pico-8 play session: hold ← + tap ❎, after a click and taps of 🅾, ❎, 🅾+❎, 🅾 in the second before t = 0

[t = 1 s] hold ← ~1s, tap ❎ ~2×
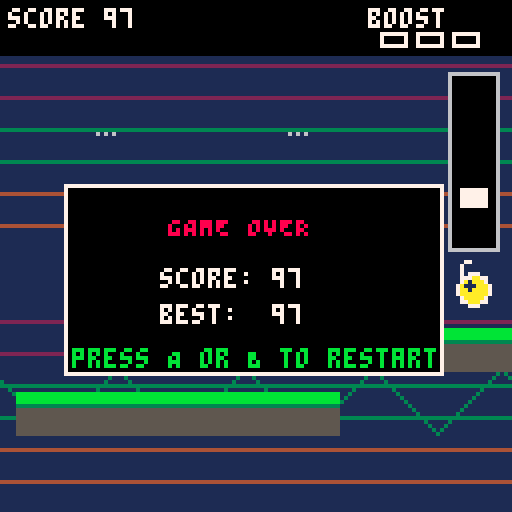
[t = 4 s] hold ← ~4s, tap ❎ ~7×
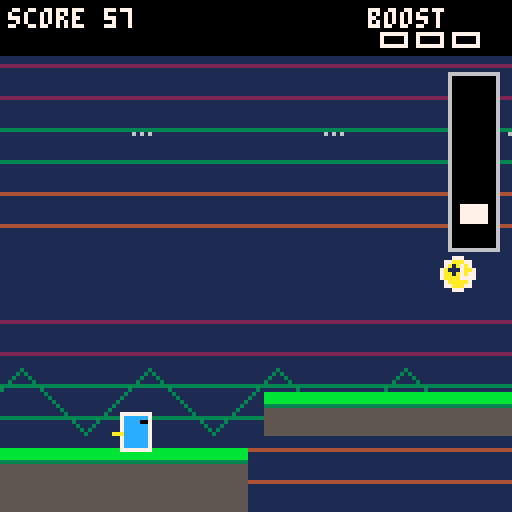
[t = 6 s] hold ← ~6s, tap ❎ ~10×
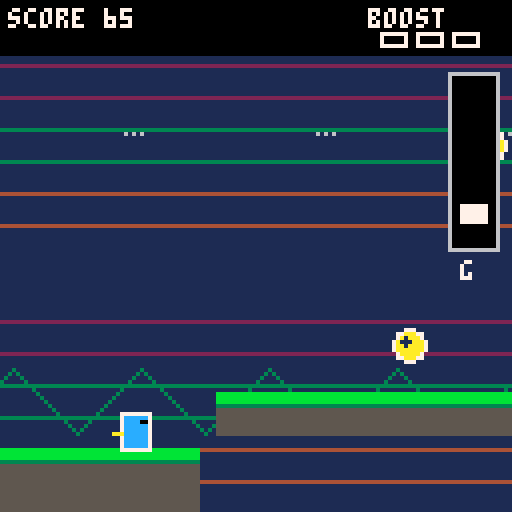
[t = 8 s] hold ← ~8s, tap ❎ ~14×
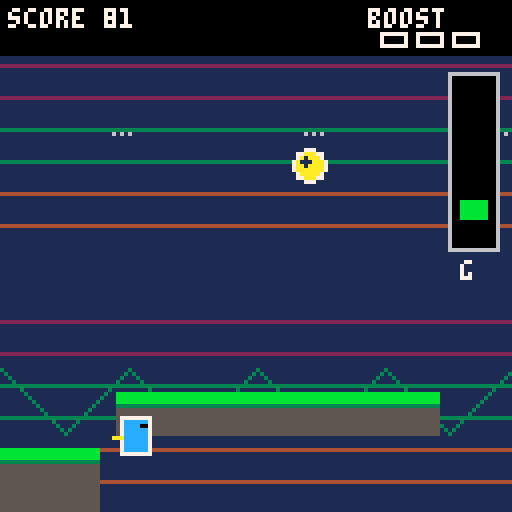

pico-8 cartridge
version 43
__lua__

-- GRAVITY RUNNER
-- Auto-runner controlled by a gamepad.
--
-- Controls
-- A (btn 4 / O): increase gravity
-- B (btn 5 / X): decrease gravity
-- Right (btn 1): use speed boost
-- Left (btn 0): cancel boost / slow down
-- Up (btn 2): jump
-- Down (btn 3): unused

-- Core rules
-- * Hold A/B to change gravity gradually.
-- * B lowers gravity so the player can float higher and longer.
-- * Running continuously increases score.
-- * Boost tokens give +100 score.
-- * Jumping on enemies gives a flat 100 points per kill.
-- * Getting hit by a projectile, pushed off-screen, or flying off the top loses.

function _init()
  init_game()
end

function init_game()
  score = 0
  best_score = best_score or 0
  game_over = false
  tutorial = true
  frame = 0

  -- player
  p = {
    x = 30,
    y = 86,
    vx = 0,
    vy = 0,
    w = 7,
    h = 9,
    grounded = false,
    gdir = 1
  }

  base_gravity = 0.38
  gravity = base_gravity
  max_up_gravity = 0.04
  max_down_gravity = 0.88
  jump_vel = -5.4
  low_gravity_jump_vel = -6.5
  down_bounce = -2.2
  gravity_step_a = 0.010
  gravity_step_b = 0.004
  low_gravity_float = 0.18

  scroll = 0
  speed = 1.55
  boosted_speed = 3.0
  boost_timer = 0
  boost_gauge = 0
  max_boost = 3

  grav_mode = 0 -- -1 low, 0 normal, 1 high
  disaster_active = false
  disaster_flash = 0
  top_escape_timer = 0
  top_escape_active = false
  grav_hold = 0

  -- music state: 0=chill, 1=boost, 2=caution, 3=menu/game-over
  music_mode = 3
  music(3, 180)


  platforms = {}
  enemies = {}
  bullets = {}
  boosts = {}
  particles = {}

  -- Start platform and several safe platforms.
  add_platform(-30, 112, 180, 16)
  add_platform(155, 98, 80, 10)
  add_platform(255, 82, 75, 10)
  add_platform(355, 106, 110, 10)
  add_platform(485, 90, 90, 10)

  enemy_spawn_timer = flr(rnd(121)) + 60
  next_spawn_x = 155
  next_boost_x = 220
end

function _update60()
  frame += 1


  if tutorial then
    if music_mode != 3 then
      music(3, 180)
      music_mode = 3
    end
    if btnp(0) or btnp(1) or btnp(2) or btnp(3) or btnp(4) or btnp(5) then
      tutorial = false
      music_mode = -1
    end
    return
  end

  if game_over then
    if music_mode != 3 then
      music(3, 180)
      music_mode = 3
    end
    if btnp(4) or btnp(5) or btnp(1) then
      init_game()
    end
    return
  end

  -- Gravity controls
  -- A increases gravity, B lowers gravity.
  local desired_mode = 0
  if btn(4) then desired_mode = 1 end
  if btn(5) then desired_mode = -1 end

  if desired_mode != 0 then
    grav_mode = desired_mode
  else
    grav_mode = 0
  end

  -- A = stronger gravity. B = lower gravity with a small upward assist.
  if grav_mode == 1 then
    gravity = min(max_down_gravity, gravity + gravity_step_a)
  elseif grav_mode == -1 then
    gravity = max(max_up_gravity, gravity - gravity_step_b)
    if btnp(5) and not p.grounded then
      gravity = max(max_up_gravity, gravity - 0.10)
    end
  else
    gravity += (base_gravity - gravity) * 0.10
  end

  -- Right uses a stored speed boost.
  if btnp(1) and boost_gauge > 0 then
    boost_gauge -= 1
    boost_timer = min(420, boost_timer + 180)
  end

  -- Left cancels the active boost and returns to normal running speed.
  if btn(0) then
    boost_timer = 0
  elseif boost_timer > 0 then
    boost_timer -= 1
  end

  -- Jump = UP.
  if btnp(2) and p.grounded and grav_mode != 1 then
    if grav_mode == -1 then
      p.vy = low_gravity_jump_vel
    else
      p.vy = jump_vel
    end
    p.grounded = false
  end

  local run_speed = speed
  if boost_timer > 0 then
    run_speed = boosted_speed
  end

  scroll += run_speed
  -- Running automatically adds score every frame.
  score += 1

  update_player()
  update_world(run_speed)
  spawn_world()
  update_enemies()
  update_bullets()
  update_boosts()
  update_particles()
  check_collisions()


  -- Going above the top starts a 3-second recovery countdown.
  -- Returning on-screen resets the timer.
  if p.y < -14 then
    if not top_escape_active then
      top_escape_active = true
      top_escape_timer = 180
    else
      top_escape_timer = max(0, top_escape_timer - 1)
    end

    if top_escape_timer <= 0 then
      lose_game()
    end
  else
    top_escape_active = false
    top_escape_timer = 0
  end

  update_music_state()

  if p.y > 136 then
    lose_game()
  end
end

function update_player()
  local old_bottom = p.y + p.h
  p.vy += gravity

  -- B/decreased gravity floats the player upward while airborne.
  -- Each new B press also gives another small upward boost, so the
  -- mechanic can be used repeatedly during the same jump.
  if grav_mode == -1 and not p.grounded then
    local low_amount = max(0, base_gravity - gravity)
    p.vy -= 0.060 + low_amount * 0.80
    p.vy = max(-3.0, p.vy)
  end

  if btnp(5) and not p.grounded then
    local low_amount = max(0, base_gravity - gravity)
    -- Pressing B in midair immediately lowers gravity and adds
    -- a stronger upward assist so the player starts floating right away.
    p.vy -= 0.45 + low_amount * 0.85
    p.vy = max(-3.0, p.vy)
  end

  p.vy = min(p.vy, 10)
  p.y += p.vy
  p.grounded = false

  -- platform landing / bonk logic
  for pl in all(platforms) do
    if p.x + p.w > pl.x and p.x < pl.x + pl.w then
      local new_bottom = p.y + p.h
      local old_bottom_now = old_bottom

      if p.vy >= 0 and old_bottom_now <= pl.y + 1 and new_bottom >= pl.y then
        p.y = pl.y - p.h
        p.vy = 0
        p.grounded = true
      elseif p.vy < 0 and p.y <= pl.y + pl.h and old_bottom_now >= pl.y + pl.h then
        p.y = pl.y + pl.h
        p.vy = 0.8
      end
    end
  end

end

function update_world(run_speed)
  -- Shift every world object left as the camera moves.
  next_spawn_x -= run_speed
  next_boost_x -= run_speed

  for pl in all(platforms) do
    pl.x -= run_speed
  end
  for e in all(enemies) do
    e.x -= run_speed
    e.home_x -= run_speed
  end
  for b in all(bullets) do
    b.x -= run_speed
  end
  for b in all(boosts) do
    b.x -= run_speed
  end

  while #platforms > 0 and platforms[1].x + platforms[1].w < -30 do
    deli(platforms, 1)
  end
end

function spawn_world()
  -- Keep enough platforms ahead of the player.
  local rightmost = -999
  for pl in all(platforms) do
    rightmost = max(rightmost, pl.x + pl.w)
  end

  while rightmost < 150 do
    local gap = flr(rnd(32)) + 25
    local y = flr(rnd(55)) + 62
    local w = flr(rnd(65)) + 50
    local x = rightmost + gap
    add_platform(x, y, w, 9)
    rightmost = x + w

    if rnd(1) < 0.25 then
      local wx = rightmost + 22
      local wy = max(45, min(105, y + flr(rnd(45)) - 22))
      add_platform(wx, wy, flr(rnd(35)) + 38, 9)
      rightmost = wx + 38
    end
  end

  -- Enemies/walls spawn on a real-time timer: 1 to 3 seconds apart.
  enemy_spawn_timer -= 1
  if enemy_spawn_timer <= 0 then
    spawn_enemy_or_wall()
    enemy_spawn_timer = flr(rnd(121)) + 60
  end

  -- Pickups spawn somewhat sparsely.
  if next_boost_x < 150 then
    add_boost(132, flr(rnd(55)) + 35)
    next_boost_x = flr(rnd(120)) + 170
  end
end


function spawn_enemy_or_wall()
  -- Enemies can ONLY spawn on an existing, non-wall platform.
  -- Pillar walls may also spawn, but they are never treated as enemies.
  local tries = 12
  while tries > 0 do
    local pl = find_enemy_platform()
    if pl != nil then
      local r = rnd(1)
      local ew = 8
      local eh = 8
      local is_wall = false

      if r < 0.12 then
        -- A pillar can still spawn as an obstacle.
        ew = 8
        eh = 28
        is_wall = true
      elseif r < 0.56 then
        ew = 8
        eh = 8
      else
        ew = 9
        eh = 11
      end

      -- Pick a point safely inside the platform.
      local min_x = max(105, pl.x + 4)
      local max_x = min(132, pl.x + pl.w - ew - 4)

      if max_x >= min_x then
        local ex = min_x + flr(rnd(max_x - min_x + 1))
        local ey = pl.y - eh

        if can_spawn_mob(ex, ey, ew, eh) then
          if is_wall then
            add_wall(ex, ey, ew, eh)
          elseif r < 0.56 then
            add_runner_enemy(ex, ey)
          else
            add_shooter_enemy(ex, ey)
          end
          return
        end
      end
    end

    tries -= 1
  end
end

function find_enemy_platform()
  local candidates = {}

  for pl in all(platforms) do
    if not pl.wall then
      -- Only use platforms that are safely ahead of the player.
      if pl.x < 145 and pl.x + pl.w > 105 and pl.w >= 22 then
        add(candidates, pl)
      end
    end
  end

  if #candidates == 0 then
    return nil
  end

  return candidates[flr(rnd(#candidates)) + 1]
end

function can_spawn_mob(x, y, w, h)
  local pad = 12
  local test_x = x-pad
  local test_y = y-pad
  local test_w = w+pad*2
  local test_h = h+pad*2

  -- Never overlap another living enemy.
  for e in all(enemies) do
    if e.alive and overlap(test_x, test_y, test_w, test_h, e.x, e.y, e.w, e.h) then
      return false
    end
  end

  -- Never overlap an existing pillar obstacle either.
  for pl in all(platforms) do
    if pl.wall and overlap(test_x, test_y, test_w, test_h, pl.x, pl.y, pl.w, pl.h) then
      return false
    end
  end

  return true
end

function add_platform(x, y, w, h)
  add(platforms, {x=x, y=y, w=w, h=h})
end

function add_wall(x, y, w, h)
  add(platforms, {x=x, y=y, w=w, h=h, wall=true})
end

function find_surface(x)
  local best_y = 112
  for pl in all(platforms) do
    if x >= pl.x - 4 and x <= pl.x + pl.w + 4 then
      if pl.y < best_y then
        best_y = pl.y
      end
    end
  end
  return best_y
end

function add_runner_enemy(x, y)
  add(enemies, {
    type=1,
    x=x,
    y=y,
    w=8,
    h=8,
    home_x=x,
    phase=rnd(1),
    alive=true
  })
end

function add_shooter_enemy(x, y)
  add(enemies, {
    type=2,
    x=x,
    y=y,
    w=9,
    h=11,
    home_x=x,
    shoot_timer=0,
    phase=rnd(1),
    alive=true
  })
end

function update_enemies()
  for e in all(enemies) do
    if e.alive then
      if e.type == 1 then
        -- Run back and forth in a loop.
        e.phase += 0.035
        e.x += sin(e.phase) * 0.50
        e.y += sin(e.phase * 2) * 0.25
      else
        e.phase += 0.02
        e.y += sin(e.phase) * 0.12
        e.shoot_timer -= 1
        if e.shoot_timer <= 0 and abs(e.x - p.x) < 145 then
          fire_enemy_bullet(e)
          e.shoot_timer = flr(rnd(45)) + 55
        end
      end
    end
  end
end

function fire_enemy_bullet(e)
  -- Projectiles arc in the direction implied by gravity mode.
  local dir = 1
  if grav_mode == -1 then dir = -1 end

  add(bullets, {
    x=e.x,
    y=e.y+4,
    vx=-1.1,
    vy=0.65 * dir,
    life=180
  })
end

function update_bullets()
  for b in all(bullets) do
    b.x += b.vx
    b.y += b.vy
    b.life -= 1

    if grav_mode == -1 then
      b.vy -= 0.008
    elseif grav_mode == 1 then
      b.vy += 0.012
    end

    -- Projectiles disappear after leaving through top/bottom or aging out.
    if b.y < -8 or b.y > 136 or b.life <= 0 then
      del(bullets, b)
    end
  end
end

function add_boost(x, y)
  add(boosts, {x=x, y=y, r=4, spin=rnd(1)})
end

function update_boosts()
  for b in all(boosts) do
    b.spin += 0.08
    if abs((p.x + p.w/2) - b.x) < 9 and abs((p.y + p.h/2) - b.y) < 10 then
      if boost_gauge < max_boost then
        boost_gauge += 1
      end
      -- Picking up a speed boost token gives 100 points.
      score += 100
      burst(b.x, b.y, 7)
      del(boosts, b)
    end
  end
end

function check_collisions()
  -- Pillar side collisions. Landing on top is safe, but running into the side
  -- knocks the player backward off the left side of the screen and kills them.
  for pl in all(platforms) do
    if pl.wall and overlap(p.x, p.y, p.w, p.h, pl.x, pl.y, pl.w, pl.h) then
      p.x = -p.w - 2
      p.vy = 0
      lose_game()
      return
    end
  end

  -- Enemies, bullets.
  for e in all(enemies) do
    if e.alive and overlap(p.x+1, p.y+1, p.w-2, p.h-2, e.x, e.y, e.w, e.h) then
      -- A downward-moving player landing on the top of an enemy scores a kill.
      if p.vy >= 0 and p.y + p.h <= e.y + 6 then
        p.y = e.y - p.h
        if grav_mode == -1 then
          p.vy = low_gravity_jump_vel
        else
          p.vy = -4.5
        end
        kill_enemy(e)
      else
        lose_game()
        return
      end
    end
  end

  for b in all(bullets) do
    if overlap(p.x, p.y, p.w, p.h, b.x-2, b.y-2, 4, 4) then
      lose_game()
      return
    end
  end
end

function kill_enemy(e)
  e.alive = false
  -- Every enemy kill is worth a flat 100 points.
  score += 100
  burst(e.x, e.y, 10)
end

function overlap(ax, ay, aw, ah, bx, by, bw, bh)
  return ax < bx + bw and ax + aw > bx and ay < by + bh and ay + ah > by
end

function lose_game()
  if not game_over then
    game_over = true
    music(3, 180)
    music_mode = 3
    best_score = max(best_score, score)
    burst(p.x, p.y, 14)
  end
end

function update_music_state()
  local next_mode = 0

  -- Tutorial/game-over use the distinct calm menu track.
  if tutorial or game_over then
    next_mode = 3
  -- The off-screen warning takes priority during play.
  elseif top_escape_active then
    next_mode = 2
  elseif boost_timer > 0 then
    next_mode = 1
  end

  if next_mode != music_mode then
    music(next_mode, 180)
    music_mode = next_mode
  end
end

function update_particles()
  for q in all(particles) do
    q.x += q.vx
    q.y += q.vy
    q.vy += 0.04
    q.life -= 1
    if q.life <= 0 then
      del(particles, q)
    end
  end
end

function burst(x, y, n)
  for i=1,n do
    local a = rnd(1)
    add(particles, {
      x=x,
      y=y,
      vx=cos(a)*rnd(1.8)-0.9,
      vy=sin(a)*rnd(1.8)-0.9,
      life=12+flr(rnd(16))
    })
  end
end

function _draw()
  cls(1)
  draw_background()

  if tutorial then
    draw_tutorial()
    return
  end

  -- world
  for pl in all(platforms) do
    draw_platform(pl)
  end

  for b in all(boosts) do
    draw_boost(b)
  end

  for e in all(enemies) do
    if e.alive then
      draw_enemy(e)
    end
  end

  for b in all(bullets) do
    circfill(b.x, b.y, 2, 8)
    pset(b.x+1, b.y-1, 7)
  end

  draw_player()

  for q in all(particles) do
    pset(q.x, q.y, 10)
  end

  draw_hud()

  if game_over then
    rectfill(16, 46, 110, 93, 0)
    rect(16, 46, 110, 93, 7)
    print("GAME OVER", 42, 54, 8)
    print("score: "..score, 40, 67, 7)
    print("best:  "..best_score, 40, 76, 7)
    print("press A or B to restart", 18, 87, 11)
  end
end

function draw_tutorial()
  rectfill(3, 7, 125, 120, 0)
  rect(3, 7, 125, 120, 7)
  print("GRAVITY RUNNER BY GEOFFREY GUO", 5, 10, 10)
  print("RUN and SURVIVE!", 27, 20, 6)

  print("A increase gravity", 18, 30, 11)
  print("B decrease gravity(float)", 18, 40, 9)
  print("UP  jump", 18, 50, 8)
  print("RIGHT  use boost", 18, 60, 8)
  print("LEFT  stop boost", 18, 70, 8)

  print("run to gain score", 18, 80, 7)
  print("boost tokens +100 pts", 18, 90, 7)
  print("stomp kills: +100 pts", 18, 100, 7)
  print("press any button", 18, 110, 7)
end

function draw_background()
  -- Dark layered sky.
  for y=0,127,8 do
    line(0, y, 127, y, 1+(y/16)%4)
  end

  -- Decorative stars move with the world.
  for i=1,18 do
    local sx = ((i*47 - scroll*0.15) % 140)
    local sy = (i*29) % 58 + 4
    pset(sx, sy, 6)
  end

  -- Distant hills.
  local off = (scroll*0.12)%32
  for x=-32,160,32 do
    local xx=x-off
    line(xx, 108, xx+16, 92, 3)
    line(xx+16, 92, xx+32, 108, 3)
  end
end

function draw_platform(pl)
  if pl.wall then
    rectfill(pl.x, pl.y, pl.x+pl.w, pl.y+pl.h, 5)
    rect(pl.x, pl.y, pl.x+pl.w, pl.y+pl.h, 6)
    for y=pl.y+4, pl.y+pl.h, 5 do
      line(pl.x, y, pl.x+pl.w, y, 1)
    end
  else
    rectfill(pl.x, pl.y, pl.x+pl.w, pl.y+pl.h, 5)
    rectfill(pl.x, pl.y, pl.x+pl.w, pl.y+2, 11)
    line(pl.x, pl.y+3, pl.x+pl.w, pl.y+3, 3)
  end
end

function draw_player()
  local c = 12
  rectfill(p.x, p.y, p.x+p.w, p.y+p.h, c)
  rect(p.x, p.y, p.x+p.w, p.y+p.h, 7)
  pset(p.x+5, p.y+2, 0)
  pset(p.x+6, p.y+2, 0)
  line(p.x-2, p.y+5, p.x, p.y+5, 10)
  if boost_timer > 0 then
    line(p.x-4, p.y+3, p.x-1, p.y+3, 9)
    line(p.x-5, p.y+6, p.x-1, p.y+6, 8)
  end
end

function draw_enemy(e)
  if e.type == 1 then
    rectfill(e.x, e.y+2, e.x+7, e.y+7, 8)
    rect(e.x, e.y+2, e.x+7, e.y+7, 7)
    pset(e.x+2, e.y+3, 0)
    pset(e.x+5, e.y+3, 0)
    line(e.x+1, e.y+8, e.x+3, e.y+8, 8)
    line(e.x+5, e.y+8, e.x+7, e.y+8, 8)
  else
    rectfill(e.x, e.y+2, e.x+8, e.y+10, 2)
    rect(e.x, e.y+2, e.x+8, e.y+10, 7)
    pset(e.x+2, e.y+5, 8)
    pset(e.x+6, e.y+5, 8)
    line(e.x+8, e.y+7, e.x+11, e.y+7, 6)
  end
end

function draw_boost(b)
  local bob = sin(b.spin)*2
  circfill(b.x, b.y+bob, 4, 10)
  circ(b.x, b.y+bob, 4, 7)
  print("+", b.x-2, b.y-3+bob, 1)
end

function draw_hud()
  rectfill(0, 0, 127, 13, 0)
  print("score "..score, 2, 2, 7)

  -- boost gauge
  print("boost", 92, 2, 7)
  for i=1,max_boost do
    local bx = 95 + (i-1)*9
    rect(bx, 8, bx+6, 11, 7)
    if i <= boost_gauge then
      rectfill(bx+1, 9, bx+5, 10, 10)
    end
  end

  -- gravity meter
  rectfill(112, 18, 124, 62, 0)
  rect(112, 18, 124, 62, 6)
  local gy = 40 + gravity/base_gravity*14
  gy = min(58, max(22, gy))
  rectfill(115, gy-2, 121, gy+2, grav_mode == -1 and 11 or grav_mode == 1 and 8 or 7)
  print("g", 115, 65, 7)

  if top_escape_active then
    local secs = flr((top_escape_timer + 59) / 60)
    print("return! "..secs, 70, 69, 8)
  end
end
